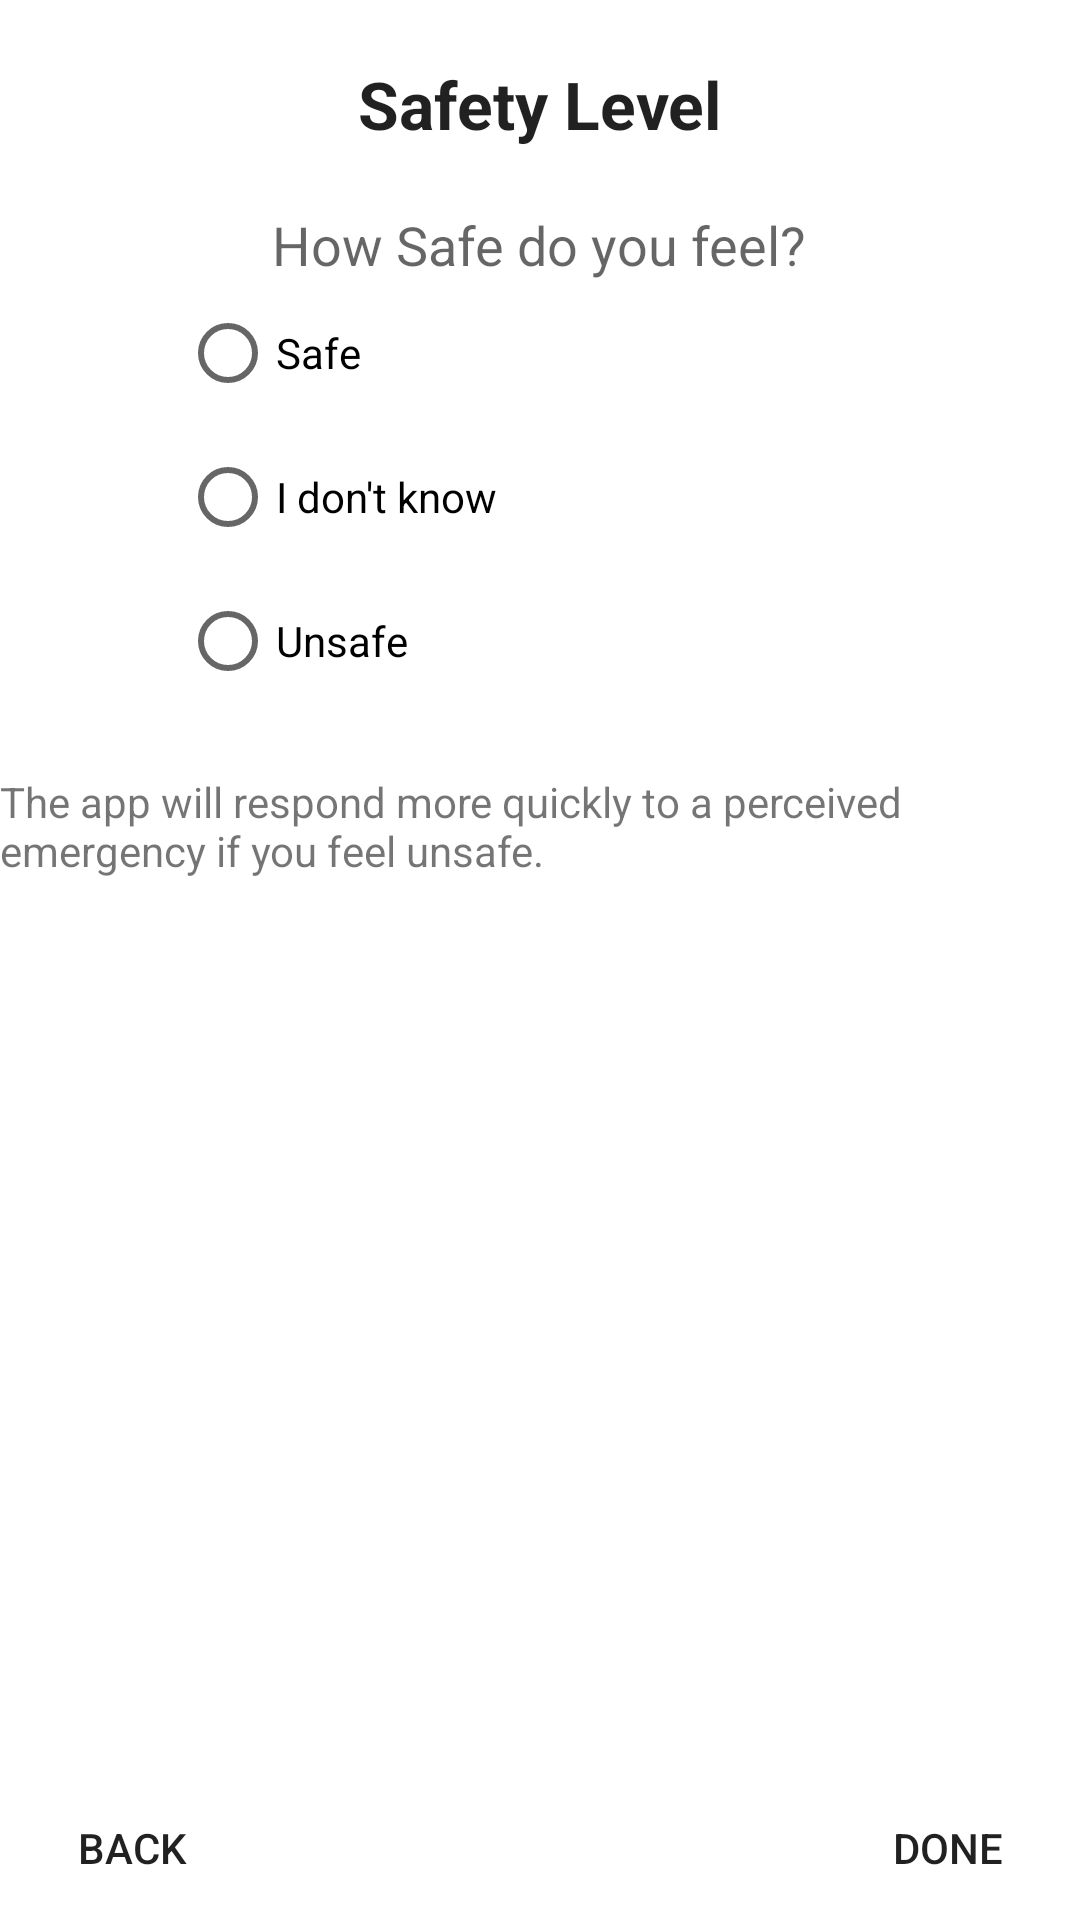

Write the Android layout XML for this screen, with the resource values it uses.
<!-- AndroidManifest.xml: fallback theme Theme.MaterialComponents.DayNight.NoActionBar -->
<!-- res/layout/safety.xml -->
<?xml version="1.0" encoding="utf-8"?>
<LinearLayout xmlns:android="http://schemas.android.com/apk/res/android"
    android:layout_width="match_parent"
    android:layout_height="match_parent"
    android:gravity="center"
    android:orientation="vertical" >
    
    <TextView
        android:id="@+id/textView221"
        android:layout_width="wrap_content"
        android:layout_height="wrap_content"
        android:layout_marginTop="20sp"
        android:layout_marginBottom="20sp"
        android:text="Safety Level"
        android:textAppearance="?android:attr/textAppearanceLarge"
        android:textStyle="bold" />

    <TextView
        android:id="@+id/textView1"
        android:layout_width="wrap_content"
        android:layout_height="wrap_content"
        android:text="How Safe do you feel?"
        android:textAppearance="?android:attr/textAppearanceMedium" />

    <RadioGroup
        android:layout_width="fill_parent"
        android:layout_height="wrap_content"
        android:layout_marginLeft="40sp"
        android:orientation="vertical" >

        <RadioButton
            android:id="@+id/radio_safe"
            android:layout_width="wrap_content"
            android:layout_height="wrap_content"
            android:onClick="onRadioButtonClicked"
            android:text="Safe" />

        <RadioButton
            android:id="@+id/radio_unknown"
            android:layout_width="wrap_content"
            android:layout_height="wrap_content"
            android:onClick="onRadioButtonClicked"
            android:text="I don&apos;t know" />

        <RadioButton
            android:id="@+id/radio_danger"
            android:layout_width="wrap_content"
            android:layout_height="wrap_content"
            android:onClick="onRadioButtonClicked"
            android:text="Unsafe" />
    </RadioGroup>

    <TextView
        android:id="@+id/textView2"
        android:layout_width="wrap_content"
        android:layout_height="wrap_content"
        android:layout_marginTop="20sp"
        android:text="The app will respond more quickly to a perceived emergency if you feel unsafe."
        android:textAppearance="?android:attr/textAppearanceSmall" />

    <RelativeLayout
        android:layout_width="fill_parent"
        android:layout_height="fill_parent"
        android:orientation="horizontal" >

        <Button
            android:id="@+id/back_button"
            android:layout_width="wrap_content"
            android:layout_height="wrap_content"
            android:layout_alignParentBottom="true"
            android:layout_alignParentLeft="true"
            android:background="@null"
            android:text="Back" />

        <Button
            android:id="@+id/done_button"
            android:layout_width="wrap_content"
            android:layout_height="wrap_content"
            android:layout_alignParentBottom="true"
            android:layout_alignParentRight="true"
            android:background="@null"
            android:text="Done" />
    </RelativeLayout>

</LinearLayout>
<!-- resources referenced by this layout -->
<resources>

</resources>
